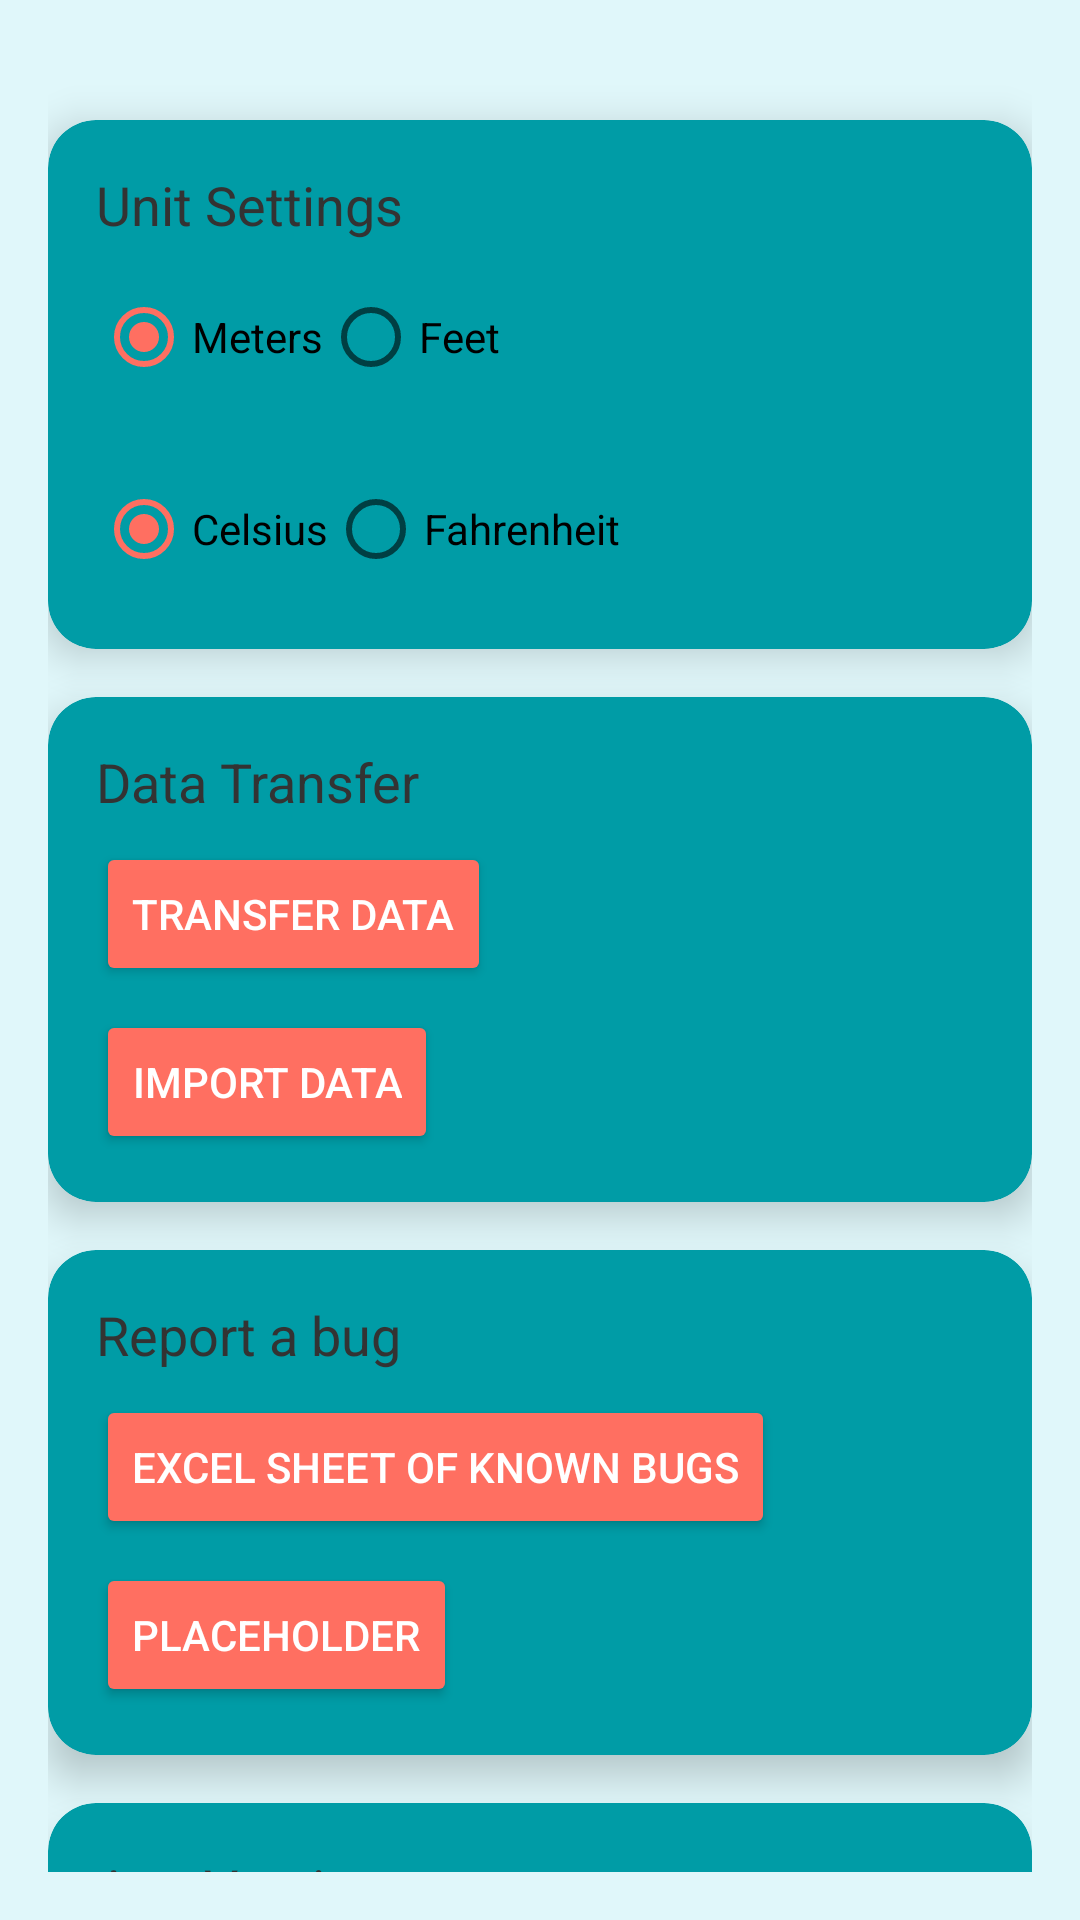

Layout XML and referenced resources for this Android screen:
<!-- AndroidManifest.xml: application theme AppTheme -->
<!-- res/layout/fragment_settings.xml -->
<?xml version="1.0" encoding="utf-8"?>
<androidx.constraintlayout.widget.ConstraintLayout xmlns:android="http://schemas.android.com/apk/res/android"
    xmlns:app="http://schemas.android.com/apk/res-auto"
    android:layout_width="match_parent"
    android:layout_height="match_parent"
    android:background="@color/backgroundColor"
    android:padding="16dp">

    
    <com.google.android.material.card.MaterialCardView
        android:id="@+id/settingsCard"
        android:layout_width="0dp"
        android:layout_height="wrap_content"
        android:backgroundTint="@color/secondaryColor"
        app:cardCornerRadius="16dp"
        app:cardElevation="8dp"
        app:layout_constraintTop_toTopOf="parent"
        app:layout_constraintStart_toStartOf="parent"
        app:layout_constraintEnd_toEndOf="parent"
        android:layout_marginBottom="16dp"
        android:layout_marginTop="24dp">

        <LinearLayout
            android:layout_width="match_parent"
            android:layout_height="wrap_content"
            android:orientation="vertical"
            android:padding="16dp">

            <TextView
                android:id="@+id/unit_settings_label"
                android:layout_width="wrap_content"
                android:layout_height="wrap_content"
                android:text="Unit Settings"
                android:textSize="18sp"
                android:textColor="@color/textColor"
                android:layout_marginBottom="8dp"/>

            <RadioGroup
                android:id="@+id/length_toggle_group"
                android:layout_width="wrap_content"
                android:layout_height="wrap_content"
                android:orientation="horizontal">

                <RadioButton
                    android:id="@+id/rb_meters"
                    android:layout_width="wrap_content"
                    android:layout_height="wrap_content"
                    android:text="Meters"
                    android:checked="true" />

                <RadioButton
                    android:id="@+id/rb_feet"
                    android:layout_width="wrap_content"
                    android:layout_height="wrap_content"
                    android:text="Feet" />
            </RadioGroup>

            <View
                android:layout_width="match_parent"
                android:layout_height="16dp" />

            <RadioGroup
                android:id="@+id/temp_toggle_group"
                android:layout_width="wrap_content"
                android:layout_height="wrap_content"
                android:orientation="horizontal">

                <RadioButton
                    android:id="@+id/rb_celsius"
                    android:layout_width="wrap_content"
                    android:layout_height="wrap_content"
                    android:text="Celsius"
                    android:checked="true" />

                <RadioButton
                    android:id="@+id/rb_fahrenheit"
                    android:layout_width="wrap_content"
                    android:layout_height="wrap_content"
                    android:text="Fahrenheit" />
            </RadioGroup>

        </LinearLayout>
    </com.google.android.material.card.MaterialCardView>

    
    <com.google.android.material.card.MaterialCardView
        android:id="@+id/dataTransferCard"
        android:layout_width="0dp"
        android:layout_height="wrap_content"
        android:backgroundTint="@color/secondaryColor"
        app:cardCornerRadius="16dp"
        app:cardElevation="8dp"
        app:layout_constraintTop_toBottomOf="@id/settingsCard"
        app:layout_constraintStart_toStartOf="parent"
        app:layout_constraintEnd_toEndOf="parent"
        android:layout_marginTop="16dp"
        android:layout_marginBottom="16dp">

        <LinearLayout
            android:layout_width="match_parent"
            android:layout_height="wrap_content"
            android:orientation="vertical"
            android:padding="16dp">

            <TextView
                android:id="@+id/transfer_data_label"
                android:layout_width="wrap_content"
                android:layout_height="wrap_content"
                android:text="Data Transfer"
                android:textSize="18sp"
                android:textColor="@color/textColor"
                android:layout_marginBottom="8dp"/>

            <Button
                android:id="@+id/transfer_button"
                android:layout_width="wrap_content"
                android:layout_height="wrap_content"
                android:text="Transfer Data"
                android:textColor="@color/buttonTextColor"
                android:backgroundTint="@color/accentColor"
                android:layout_marginBottom="8dp"/>

            <Button
                android:id="@+id/import_button"
                android:layout_width="wrap_content"
                android:layout_height="wrap_content"
                android:text="Import Data"
                android:textColor="@color/buttonTextColor"
                android:backgroundTint="@color/accentColor"/>

        </LinearLayout>
    </com.google.android.material.card.MaterialCardView>

    
    <com.google.android.material.card.MaterialCardView
        android:id="@+id/contactFaqCard"
        android:layout_width="0dp"
        android:layout_height="wrap_content"
        android:backgroundTint="@color/secondaryColor"
        app:cardCornerRadius="16dp"
        app:cardElevation="8dp"
        app:layout_constraintTop_toBottomOf="@id/dataTransferCard"
        app:layout_constraintStart_toStartOf="parent"
        app:layout_constraintEnd_toEndOf="parent"
        android:layout_marginTop="16dp"
        android:layout_marginBottom="16dp">

        <LinearLayout
            android:layout_width="match_parent"
            android:layout_height="wrap_content"
            android:orientation="vertical"
            android:padding="16dp">

            <TextView
                android:id="@+id/contact_faq_label"
                android:layout_width="wrap_content"
                android:layout_height="wrap_content"
                android:text="Report a bug"
                android:textSize="18sp"
                android:textColor="@color/textColor"
                android:layout_marginBottom="8dp"/>

            <Button
                android:id="@+id/faq_button"
                android:layout_width="wrap_content"
                android:layout_height="wrap_content"
                android:text="Excel sheet of known bugs"
                android:textColor="@color/buttonTextColor"
                android:backgroundTint="@color/accentColor"
                android:layout_marginBottom="8dp"/>

            <Button
                android:id="@+id/contact_button"
                android:layout_width="wrap_content"
                android:layout_height="wrap_content"
                android:text="Placeholder"
                android:textColor="@color/buttonTextColor"
                android:backgroundTint="@color/accentColor"/>

        </LinearLayout>
    </com.google.android.material.card.MaterialCardView>

    
    <com.google.android.material.card.MaterialCardView
        android:id="@+id/versionInfoCard"
        android:layout_width="0dp"
        android:layout_height="wrap_content"
        android:backgroundTint="@color/secondaryColor"
        app:cardCornerRadius="16dp"
        app:cardElevation="8dp"
        app:layout_constraintTop_toBottomOf="@id/contactFaqCard"
        app:layout_constraintStart_toStartOf="parent"
        app:layout_constraintEnd_toEndOf="parent"
        android:layout_marginTop="16dp"
        android:layout_marginBottom="16dp">

        <LinearLayout
            android:layout_width="match_parent"
            android:layout_height="wrap_content"
            android:orientation="vertical"
            android:padding="16dp">

            <TextView
                android:id="@+id/version_info_label"
                android:layout_width="wrap_content"
                android:layout_height="wrap_content"
                android:text="App Version"
                android:textSize="18sp"
                android:textColor="@color/textColor"
                android:layout_marginBottom="8dp"/>

            <TextView
                android:id="@+id/version_text"
                android:layout_width="wrap_content"
                android:layout_height="wrap_content"
                android:text="Version 1.0.0"
                android:textSize="16sp"
                android:textColor="@color/textColor" />

        </LinearLayout>
    </com.google.android.material.card.MaterialCardView>

</androidx.constraintlayout.widget.ConstraintLayout>
<!-- resources referenced by this layout -->
<resources>
  <color name="accentColor">#FF6F61</color>
  <color name="backgroundColor">#E0F7FA</color>
  <color name="buttonTextColor">#FFFFFF</color>
  <color name="secondaryColor">#009CA6</color>
  <color name="textColor">#333333</color>
  <style name="AppTheme" parent="Theme.MaterialComponents.DayNight.NoActionBar">
          <item name="colorPrimary">@color/primaryColor</item>
          <item name="colorPrimaryVariant">@color/primaryColor</item>
          <item name="colorOnPrimary">@color/white</item>
          <item name="colorSecondary">@color/secondaryColor</item>
          <item name="colorSecondaryVariant">@color/secondaryColor</item>
          <item name="colorOnSecondary">@color/white</item>
          <item name="colorAccent">@color/accentColor</item>
          <item name="android:windowBackground">@color/backgroundColor</item>
          <item name="android:textColor">@color/textColor</item>
          
          <item name="android:statusBarColor">@android:color/transparent</item>
          
          <item name="android:windowLightStatusBar">true</item>
      </style>
  <color name="primaryColor">#003B5C</color>
  <color name="white">#FFFFFFFF</color>
</resources>
